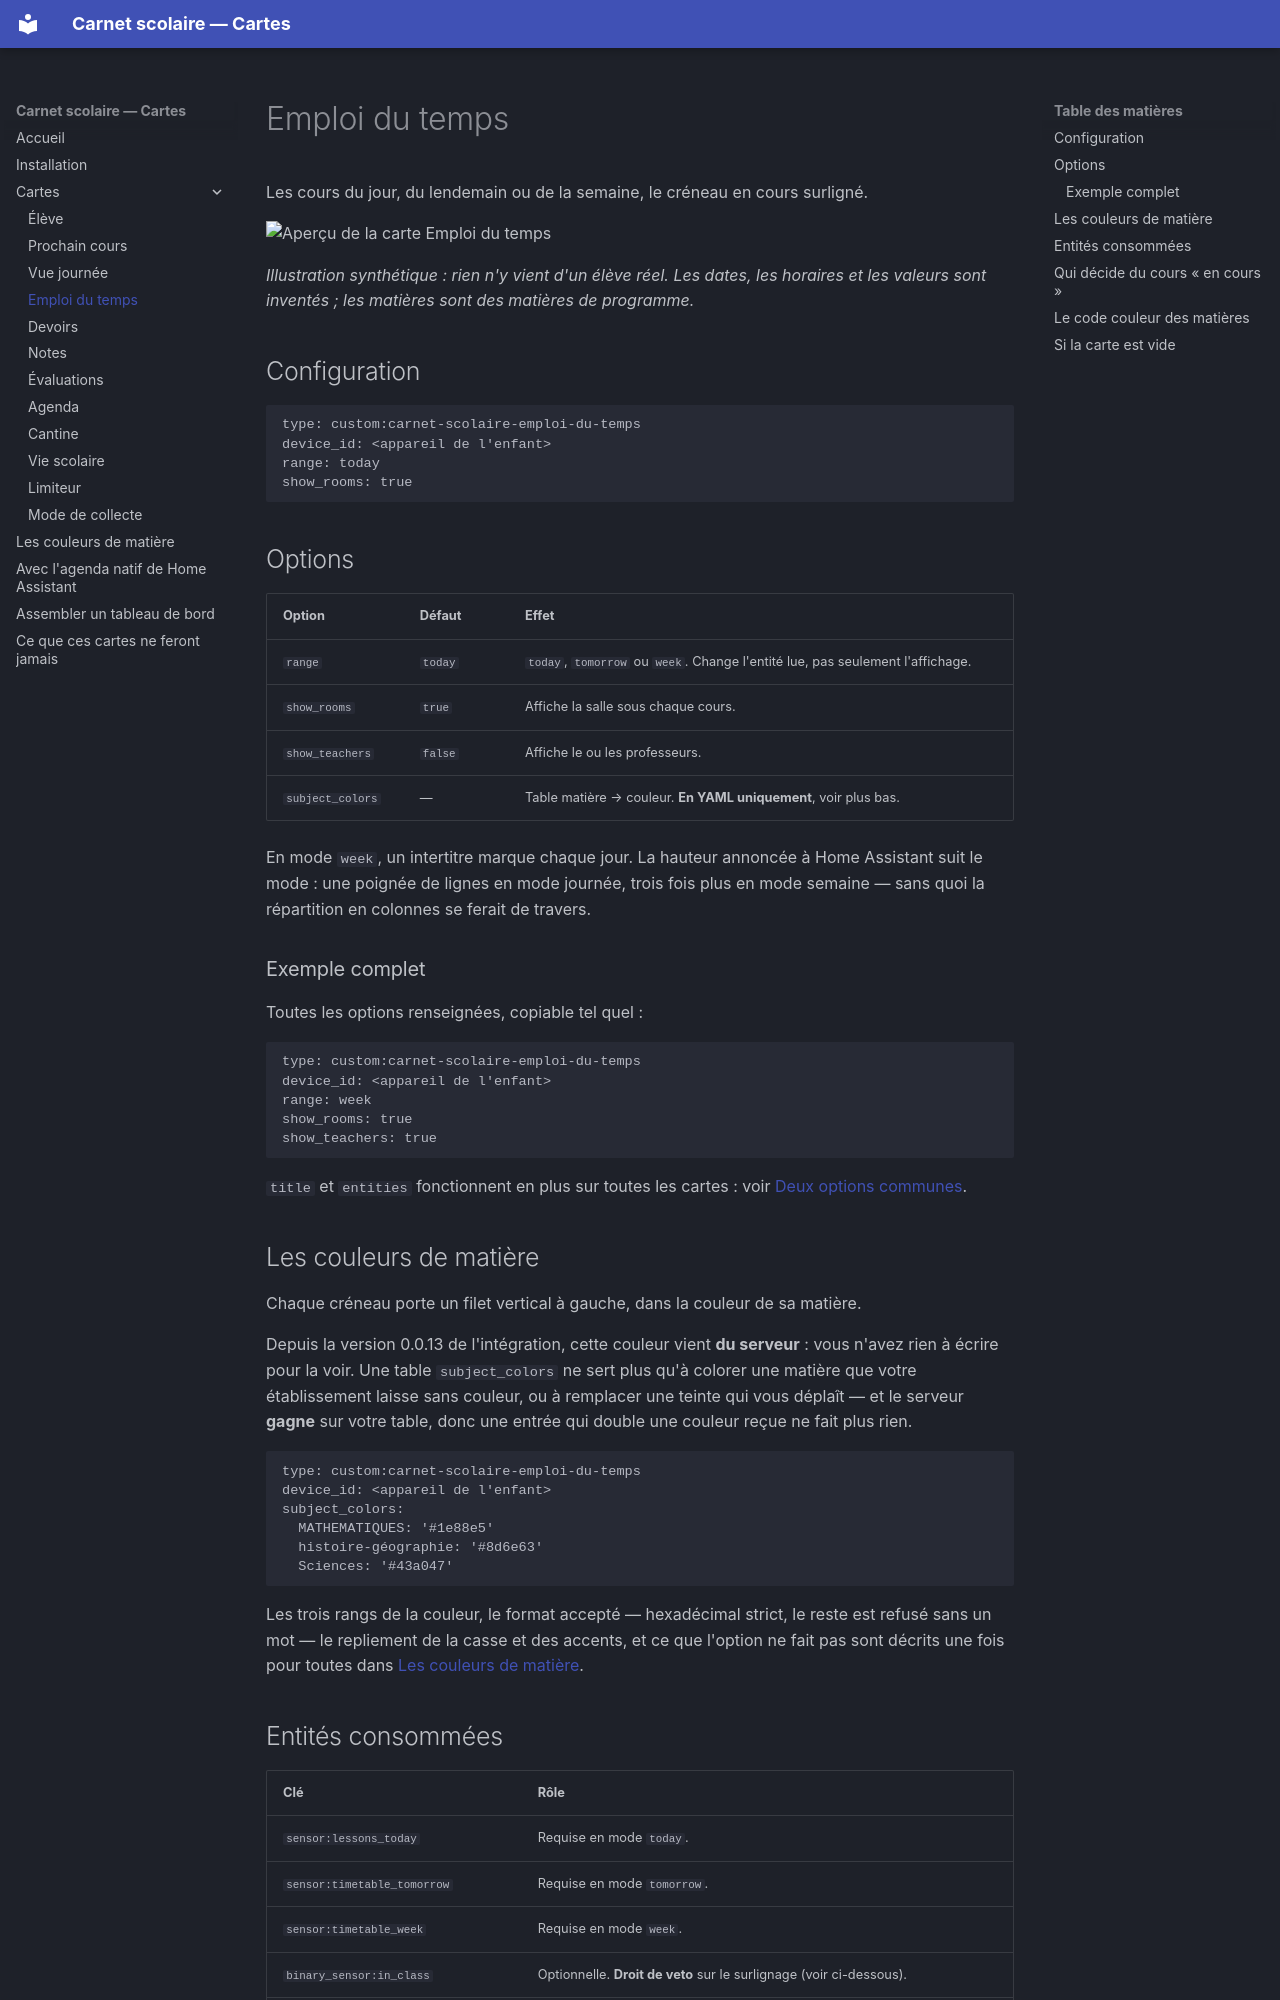

repository: FiveElements/ha-carnet-scolaire-cards · page: cartes/emploi-du-temps/index.html · generator: mkdocs

# Emploi du temps

Les cours du jour, du lendemain ou de la semaine, le créneau en cours
surligné.

![Aperçu de la carte Emploi du temps](../assets/cartes/emploi-du-temps.svg)

*Illustration synthétique : rien n'y vient d'un élève réel. Les dates, les
horaires et les valeurs sont inventés ; les matières sont des matières de
programme.*

## Configuration

```yaml
type: custom:carnet-scolaire-emploi-du-temps
device_id: <appareil de l'enfant>
range: today
show_rooms: true
```

## Options

| Option | Défaut | Effet |
| --- | --- | --- |
| `range` | `today` | `today`, `tomorrow` ou `week`. Change l'entité lue, pas seulement l'affichage. |
| `show_rooms` | `true` | Affiche la salle sous chaque cours. |
| `show_teachers` | `false` | Affiche le ou les professeurs. |
| `subject_colors` | — | Table matière → couleur. **En YAML uniquement**, voir plus bas. |

En mode `week`, un intertitre marque chaque jour. La hauteur annoncée à
Home Assistant suit le mode : une poignée de lignes en mode journée, trois
fois plus en mode semaine — sans quoi la répartition en colonnes se ferait
de travers.

### Exemple complet

Toutes les options renseignées, copiable tel quel :

```yaml
type: custom:carnet-scolaire-emploi-du-temps
device_id: <appareil de l'enfant>
range: week
show_rooms: true
show_teachers: true
```

`title` et `entities` fonctionnent en plus sur toutes les cartes : voir
[Deux options communes](../installation.md#deux-options-communes-a-toutes-les-cartes).

## Les couleurs de matière

Chaque créneau porte un filet vertical à gauche, dans la couleur de sa
matière.

Depuis la version 0.0.13 de l'intégration, cette couleur vient
**du serveur** : vous n'avez rien à écrire pour la voir. Une table
`subject_colors` ne sert plus qu'à colorer une matière que votre
établissement laisse sans couleur, ou à remplacer une teinte qui vous
déplaît — et le serveur **gagne** sur votre table, donc une entrée qui
double une couleur reçue ne fait plus rien.

```yaml
type: custom:carnet-scolaire-emploi-du-temps
device_id: <appareil de l'enfant>
subject_colors:
  MATHEMATIQUES: '#1e88e5'
  histoire-géographie: '#8d6e63'
  Sciences: '#43a047'
```

Les trois rangs de la couleur, le format accepté — hexadécimal strict,
le reste est refusé sans un mot — le repliement de la casse et des
accents, et ce que l'option ne fait pas sont décrits une fois pour
toutes dans [Les couleurs de matière](../couleurs-de-matiere.md).

## Entités consommées

| Clé | Rôle |
| --- | --- |
| `sensor:lessons_today` | Requise en mode `today`. |
| `sensor:timetable_tomorrow` | Requise en mode `tomorrow`. |
| `sensor:timetable_week` | Requise en mode `week`. |
| `binary_sensor:in_class` | Optionnelle. **Droit de veto** sur le surlignage (voir ci-dessous). |
| `binary_sensor:test_today` | Optionnelle. Pastille de tête, en mode `today` uniquement. |
| `binary_sensor:outing_today` | Optionnelle. Idem. |

Chaque cours porte ses propres attributs `test` et `outing` : ce sont eux
qui situent l'information au bon créneau dans tous les modes. Les deux
pastilles de tête ne sont qu'un résumé du **jour**, et un résumé faux vaut
moins que pas de résumé — c'est pourquoi elles ne s'affichent pas en mode
`tomorrow` ni `week`.
